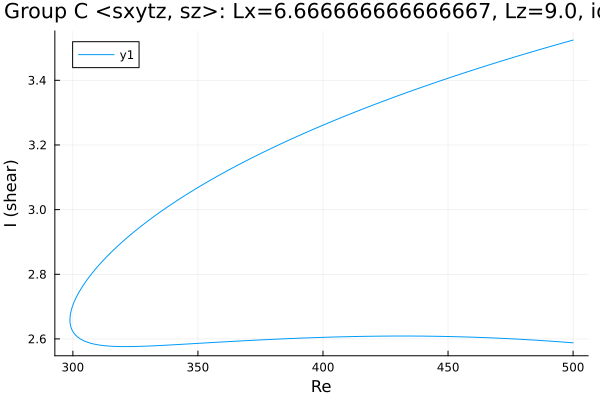

Values plotted in this chart, from the file beside it:
Re, shear
500.0, 2.588
499, 2.589
497.6, 2.589
496.2, 2.59
494.8, 2.591
493.4, 2.592
492, 2.593
490.6, 2.593
489.1, 2.594
487.7, 2.595
486.3, 2.596
484.9, 2.596
484.7, 2.596
483.3, 2.597
481.9, 2.598
480.5, 2.598
479.1, 2.599
477.6, 2.599
476.2, 2.6
474.8, 2.601
473.4, 2.601
472, 2.602
470.6, 2.602
469.2, 2.603
467.7, 2.603
466.3, 2.604
464.9, 2.604
463.5, 2.604
462.1, 2.605
460.7, 2.605
459.3, 2.606
457.8, 2.606
456.4, 2.606
455, 2.607
453.6, 2.607
452.2, 2.607
450.8, 2.607
449.4, 2.608
447.9, 2.608
446.5, 2.608
445.1, 2.608
443.7, 2.608
442.3, 2.608
440.9, 2.609
439.5, 2.609
438, 2.609
436.6, 2.609
435.2, 2.609
433.8, 2.609
432.4, 2.609
431, 2.609
429.6, 2.609
428.1, 2.609
426.7, 2.609
425.3, 2.609
423.9, 2.609
422.5, 2.609
421.1, 2.608
419.7, 2.608
418.2, 2.608
... 293 more rows
